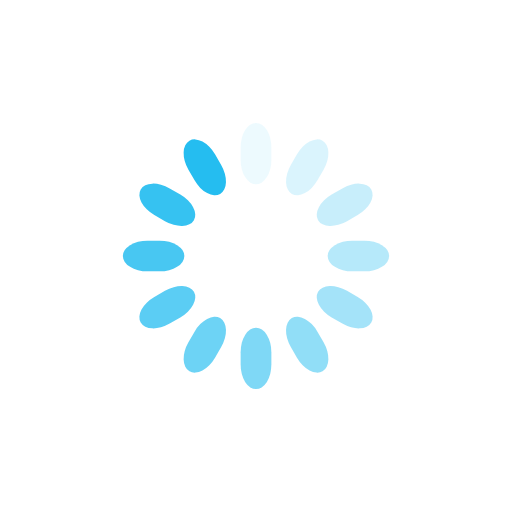
t = 0.00 s
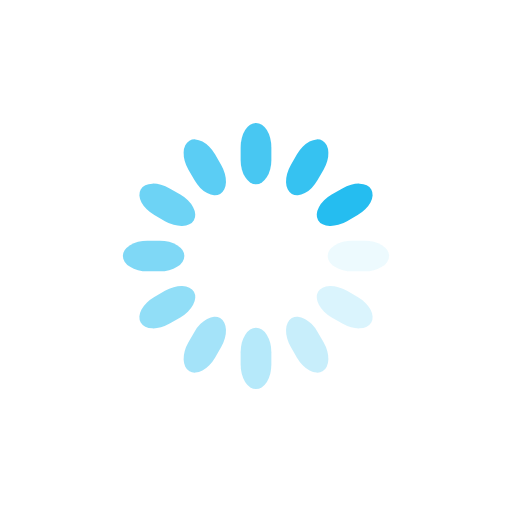
t = 0.25 s
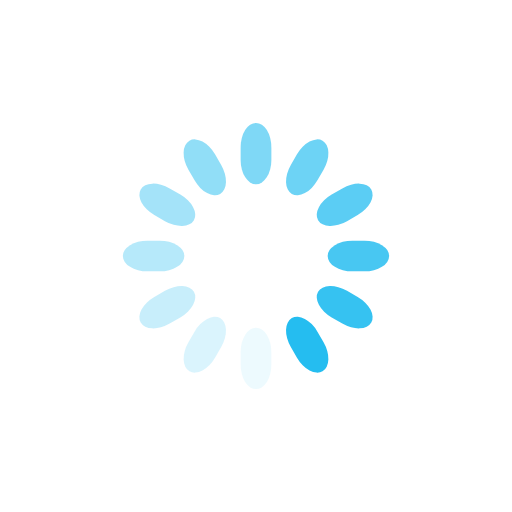
t = 0.50 s
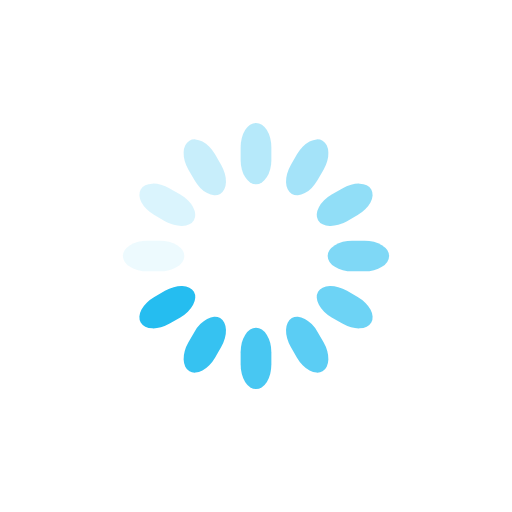
t = 0.75 s

The animated SVG that drew these frames (rendered in a browser with its animation timeline set to each time). Animation: 12 SMIL elements (animate=12); one cycle of 1.00 s, repeats indefinitely.

<svg class="lds-spinner" width="130px"  height="130px"  xmlns="http://www.w3.org/2000/svg" xmlns:xlink="http://www.w3.org/1999/xlink" viewBox="0 0 100 100" preserveAspectRatio="xMidYMid" style="background: none;"><g transform="rotate(0 50 50)">
  <rect x="47" y="24" rx="9.4" ry="4.8" width="6" height="12" fill="#25bdf0">
    <animate attributeName="opacity" values="1;0" keyTimes="0;1" dur="1s" begin="-0.9166666666666666s" repeatCount="indefinite"></animate>
  </rect>
</g><g transform="rotate(30 50 50)">
  <rect x="47" y="24" rx="9.4" ry="4.8" width="6" height="12" fill="#25bdf0">
    <animate attributeName="opacity" values="1;0" keyTimes="0;1" dur="1s" begin="-0.8333333333333334s" repeatCount="indefinite"></animate>
  </rect>
</g><g transform="rotate(60 50 50)">
  <rect x="47" y="24" rx="9.4" ry="4.8" width="6" height="12" fill="#25bdf0">
    <animate attributeName="opacity" values="1;0" keyTimes="0;1" dur="1s" begin="-0.75s" repeatCount="indefinite"></animate>
  </rect>
</g><g transform="rotate(90 50 50)">
  <rect x="47" y="24" rx="9.4" ry="4.8" width="6" height="12" fill="#25bdf0">
    <animate attributeName="opacity" values="1;0" keyTimes="0;1" dur="1s" begin="-0.6666666666666666s" repeatCount="indefinite"></animate>
  </rect>
</g><g transform="rotate(120 50 50)">
  <rect x="47" y="24" rx="9.4" ry="4.8" width="6" height="12" fill="#25bdf0">
    <animate attributeName="opacity" values="1;0" keyTimes="0;1" dur="1s" begin="-0.5833333333333334s" repeatCount="indefinite"></animate>
  </rect>
</g><g transform="rotate(150 50 50)">
  <rect x="47" y="24" rx="9.4" ry="4.8" width="6" height="12" fill="#25bdf0">
    <animate attributeName="opacity" values="1;0" keyTimes="0;1" dur="1s" begin="-0.5s" repeatCount="indefinite"></animate>
  </rect>
</g><g transform="rotate(180 50 50)">
  <rect x="47" y="24" rx="9.4" ry="4.8" width="6" height="12" fill="#25bdf0">
    <animate attributeName="opacity" values="1;0" keyTimes="0;1" dur="1s" begin="-0.4166666666666667s" repeatCount="indefinite"></animate>
  </rect>
</g><g transform="rotate(210 50 50)">
  <rect x="47" y="24" rx="9.4" ry="4.8" width="6" height="12" fill="#25bdf0">
    <animate attributeName="opacity" values="1;0" keyTimes="0;1" dur="1s" begin="-0.3333333333333333s" repeatCount="indefinite"></animate>
  </rect>
</g><g transform="rotate(240 50 50)">
  <rect x="47" y="24" rx="9.4" ry="4.8" width="6" height="12" fill="#25bdf0">
    <animate attributeName="opacity" values="1;0" keyTimes="0;1" dur="1s" begin="-0.25s" repeatCount="indefinite"></animate>
  </rect>
</g><g transform="rotate(270 50 50)">
  <rect x="47" y="24" rx="9.4" ry="4.8" width="6" height="12" fill="#25bdf0">
    <animate attributeName="opacity" values="1;0" keyTimes="0;1" dur="1s" begin="-0.16666666666666666s" repeatCount="indefinite"></animate>
  </rect>
</g><g transform="rotate(300 50 50)">
  <rect x="47" y="24" rx="9.4" ry="4.8" width="6" height="12" fill="#25bdf0">
    <animate attributeName="opacity" values="1;0" keyTimes="0;1" dur="1s" begin="-0.08333333333333333s" repeatCount="indefinite"></animate>
  </rect>
</g><g transform="rotate(330 50 50)">
  <rect x="47" y="24" rx="9.4" ry="4.8" width="6" height="12" fill="#25bdf0">
    <animate attributeName="opacity" values="1;0" keyTimes="0;1" dur="1s" begin="0s" repeatCount="indefinite"></animate>
  </rect>
</g></svg>
